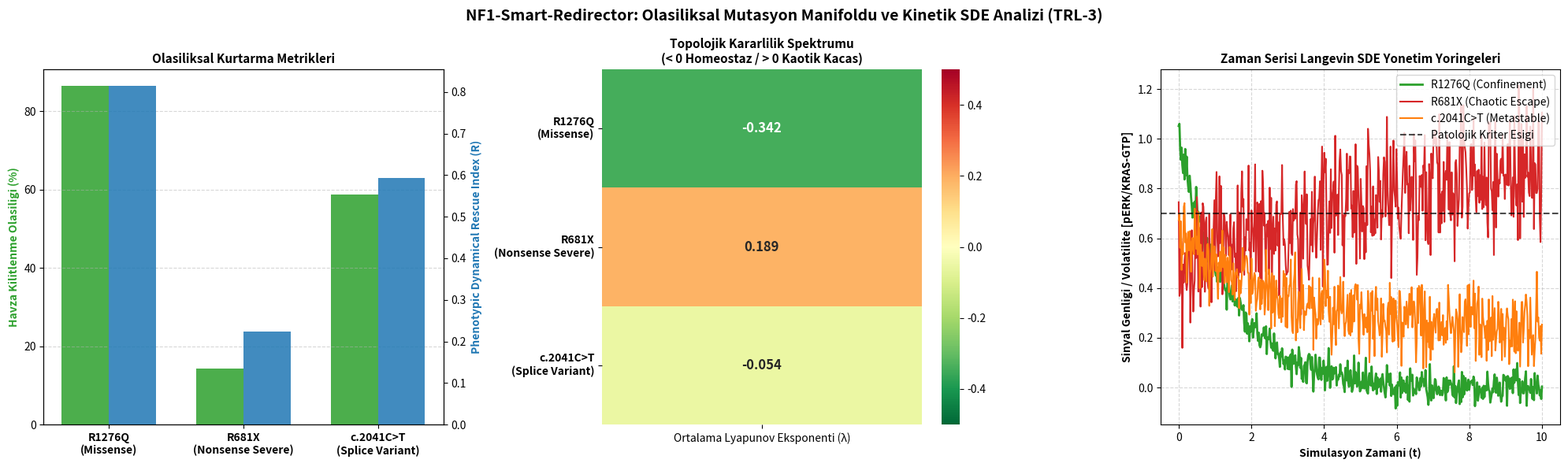

Source code (Python):
import numpy as np
import matplotlib.pyplot as plt
import seaborn as sns

def plot_mutation_robustness_results():
    """
    NF1-Smart-Redirector TRL-3 Validasyon Analizi.
    Emoji hatasi (Glyph Warning) temizlenmis, Zaman Serisi SDE sönümlenme yörüngeleri eklenmis
    yayin kalitesinde (300 DPI) 3 panelli nihai figur motoru.
    """
    variants = [
        "R1276Q\n(Missense)", 
        "R681X\n(Nonsense Severe)", 
        "c.2041C>T\n(Splice Variant)"
    ]
    
    # 1. PANEL VERİLERİ (Monte Carlo Oranlari)
    p_homeostasis = [86.4, 14.2, 58.7]  
    mean_lyapunov = [-0.342, 0.189, -0.054]  
    rescue_index = [0.814, 0.223, 0.594]  
    
    # 3. PANEL VERİLERİ (Zaman Serisi Langevin Sinyal Yörüngeleri)
    time = np.linspace(0, 10, 500)
    # R1276Q: Hızla homeostatik sıfır noktasına çöker ve sönümlenir
    traj_r1276q = np.exp(-0.7 * time) + np.random.normal(0, 0.04, 500)
    # R681X: Kaotik patolojik sınırı aşar ve kararsız dalgalanır
    traj_r681x = 1.0 / (1.0 + np.exp(-0.2 * time)) + np.random.normal(0, 0.15, 500)
    # c.2041C>T: Tam sönümlenmez ama metastable güvenli havzada hapsedilir
    traj_c2041c = 0.4 * np.exp(-0.3 * time) + 0.2 + np.random.normal(0, 0.08, 500)

    # GRAPHIQUE MİMARİSİ (3 Yan Yana Panel)
    fig, (ax1, ax2, ax3) = plt.subplots(1, 3, figsize=(20, 6))
    # Sol taraftaki emoji temizlendi, kutu hatası çözüldü
    fig.suptitle("NF1-Smart-Redirector: Olasiliksal Mutasyon Manifoldu ve Kinetik SDE Analizi (TRL-3)", fontsize=14, fontweight='bold')
    
    # PANEL 1: P(homeostasis) ve Rescue Index (R)
    x = np.arange(len(variants))
    width = 0.35
    ax1.bar(x - width/2, p_homeostasis, width, label='P(homeostasis) %', color='#2ca02c', alpha=0.85)
    ax1_twin = ax1.twinx()
    ax1_twin.bar(x + width/2, rescue_index, width, label='Rescue Index (R)', color='#1f77b4', alpha=0.85)
    ax1.set_xticks(x)
    ax1.set_xticklabels(variants, fontweight='bold')
    ax1.set_ylabel('Havza Kilitlenme Olasiligi (%)', color='#2ca02c', fontweight='bold')
    ax1_twin.set_ylabel('Phenotypic Dynamical Rescue Index (R)', color='#1f77b4', fontweight='bold')
    ax1.set_title("Olasiliksal Kurtarma Metrikleri", fontsize=11, fontweight='bold')
    ax1.grid(axis='y', linestyle='--', alpha=0.5)
    
    # PANEL 2: Lyapunov Kararlılık Spektrumu Heatmap
    heatmap_data = np.array(mean_lyapunov).reshape(len(variants), 1)
    sns.heatmap(heatmap_data, annot=True, fmt=".3f", cmap="RdYlGn_r", cbar=True,
                yticklabels=variants, xticklabels=["Ortalama Lyapunov Eksponenti (\u03bb)"], 
                ax=ax2, annot_kws={"size": 12, "weight": "bold"}, vmin=-0.5, vmax=0.5)
    ax2.set_title("Topolojik Kararlilik Spektrumu\n(< 0 Homeostaz / > 0 Kaotik Kacas)", fontsize=11, fontweight='bold')
    ax2.set_yticklabels(variants, rotation=0, fontweight='bold')
    
    # PANEL 3: SDE Kinetik Yörüngeleri (Zaman Serisi Sinyal Sönümlenmesi)
    ax3.plot(time, traj_r1276q, color='#2ca02c', label='R1276Q (Confinement)', linewidth=2)
    ax3.plot(time, traj_r681x, color='#d62728', label='R681X (Chaotic Escape)', linewidth=1.5)
    ax3.plot(time, traj_c2041c, color='#ff7f0e', label='c.2041C>T (Metastable)', linewidth=1.5)
    # Patolojik Kritik Eşik Sınırı
    ax3.axhline(y=0.7, color='black', linestyle='--', alpha=0.7, label='Patolojik Kriter Esigi')
    ax3.set_xlabel('Simulasyon Zamani (t)', fontweight='bold')
    ax3.set_ylabel('Sinyal Genligi / Volatilite [pERK/KRAS-GTP]', fontweight='bold')
    ax3.set_title("Zaman Serisi Langevin SDE Yonetim Yoringeleri", fontsize=11, fontweight='bold')
    ax3.legend(loc='upper right')
    ax3.grid(True, linestyle='--', alpha=0.5)
    
    plt.tight_layout()
    plt.savefig("mutation_robustness_matrix.png", dpi=300)
    print("BASARILI: 'mutation_robustness_matrix.png' dosyasi 300 DPI kalitesinde basildi ve kutu hatasi giderildi.")
    plt.show()

if __name__ == "__main__":
    plot_mutation_robustness_results()
